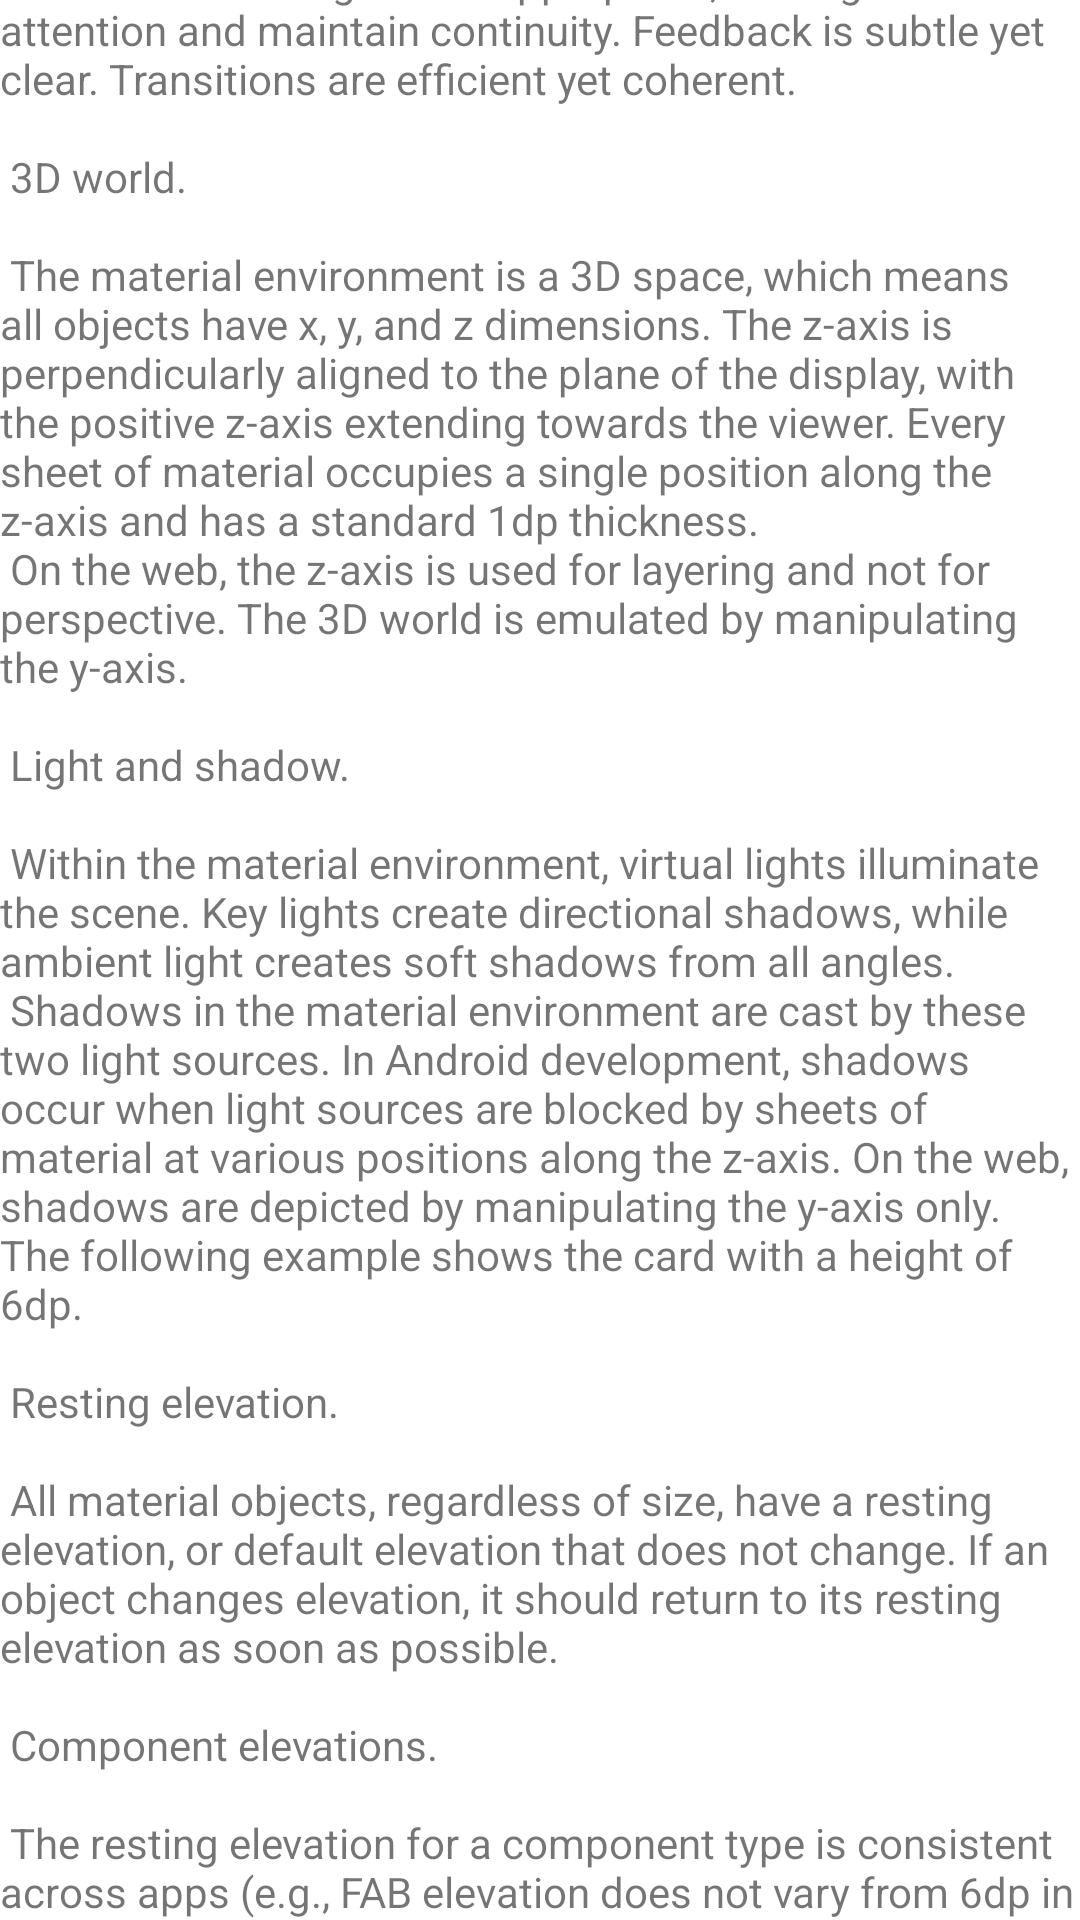

Produce the Android XML layout that renders to this screen, including the resource entries it uses.
<!-- AndroidManifest.xml: application theme Theme.VProjeto -->
<!-- res/layout/fragment_scrolling.xml -->
<?xml version="1.0" encoding="utf-8"?>
<androidx.core.widget.NestedScrollView xmlns:android="http://schemas.android.com/apk/res/android"
    xmlns:tools="http://schemas.android.com/tools"
    android:layout_width="match_parent"
    android:layout_height="match_parent"
    tools:context=".ScrollingFragment">

    <TextView
        android:layout_width="wrap_content"
        android:layout_height="wrap_content"
        android:layout_margin="@dimen/text_margin"
        android:layout_gravity="center"
        android:text="@string/large_text" />
</androidx.core.widget.NestedScrollView>
<!-- resources referenced by this layout -->
<resources>
  <color name="purple_500">#FF6200EE</color>
  <color name="purple_700">#FF3700B3</color>
  <color name="white">#FFFFFFFF</color>
  <color name="teal_200">#A303DAC5</color>
  <color name="teal_700">#FF018786</color>
  <color name="black">#FF000000</color>
</resources>
